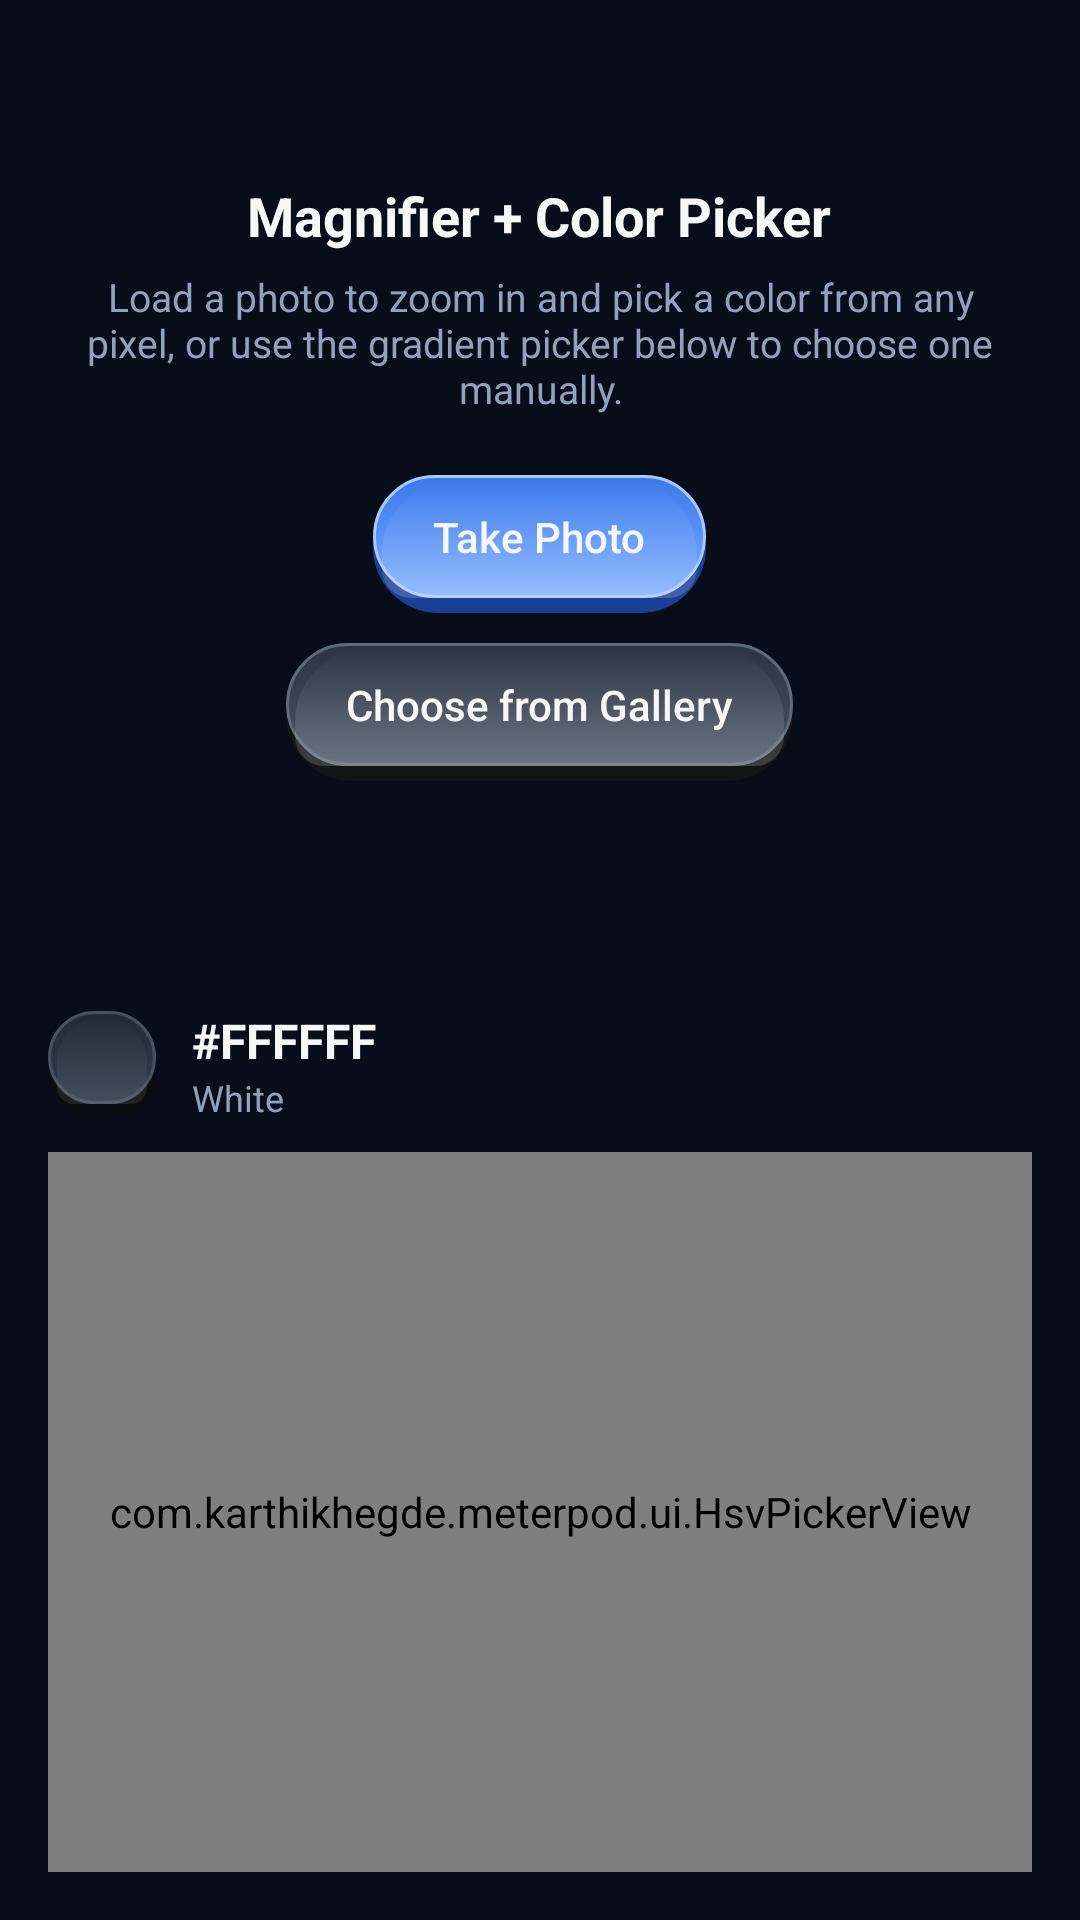

Reconstruct the res/layout file that produces this screen, plus the resources it refers to.
<!-- AndroidManifest.xml: application theme Theme.MeterPod -->
<!-- res/layout/fragment_magnifier.xml -->
<?xml version="1.0" encoding="utf-8"?>
<FrameLayout xmlns:android="http://schemas.android.com/apk/res/android"
    xmlns:app="http://schemas.android.com/apk/res-auto"
    android:layout_width="match_parent"
    android:layout_height="match_parent"
    android:background="@color/background">

    
    <LinearLayout
        android:id="@+id/pickerGroup"
        android:layout_width="match_parent"
        android:layout_height="match_parent"
        android:orientation="vertical">

        <LinearLayout
            android:layout_width="match_parent"
            android:layout_height="0dp"
            android:layout_weight="1"
            android:orientation="vertical"
            android:gravity="center"
            android:padding="20dp">

            <TextView
                android:layout_width="wrap_content"
                android:layout_height="wrap_content"
                android:text="Magnifier + Color Picker"
                android:textColor="@color/textPrimary"
                android:textSize="18sp"
                android:textStyle="bold" />

            <TextView
                android:layout_width="wrap_content"
                android:layout_height="wrap_content"
                android:layout_marginTop="6dp"
                android:layout_marginBottom="20dp"
                android:gravity="center"
                android:text="Load a photo to zoom in and pick a color from any pixel, or use the gradient picker below to choose one manually."
                android:textColor="@color/textSecondary"
                android:textSize="13sp" />

            <Button
                android:id="@+id/takePhotoButton"
                style="@style/RealButton"
                android:layout_width="wrap_content"
                android:layout_height="wrap_content"
                android:layout_marginBottom="10dp"
                android:background="@drawable/bg_app_button_primary"
                android:textColor="@color/textPrimary"
                android:text="Take Photo" />

            <Button
                android:id="@+id/chooseGalleryButton"
                style="@style/RealButton"
                android:layout_width="wrap_content"
                android:layout_height="wrap_content"
                android:background="@drawable/bg_app_button_secondary"
                android:textColor="@color/textPrimary"
                android:text="Choose from Gallery" />

        </LinearLayout>

        <LinearLayout
            android:layout_width="match_parent"
            android:layout_height="0dp"
            android:layout_weight="1"
            android:orientation="vertical"
            android:padding="16dp">

            <LinearLayout
                android:layout_width="match_parent"
                android:layout_height="wrap_content"
                android:orientation="horizontal"
                android:gravity="center_vertical"
                android:layout_marginBottom="10dp">

                <View
                    android:id="@+id/pickerSwatch"
                    android:layout_width="36dp"
                    android:layout_height="36dp"
                    android:background="@drawable/bg_tool_tile"
                    android:layout_marginEnd="12dp" />

                <LinearLayout
                    android:layout_width="0dp"
                    android:layout_height="wrap_content"
                    android:layout_weight="1"
                    android:orientation="vertical">

                    <TextView
                        android:id="@+id/pickerHexText"
                        android:layout_width="wrap_content"
                        android:layout_height="wrap_content"
                        android:text="#FFFFFF"
                        android:textColor="@color/textPrimary"
                        android:textSize="16sp"
                        android:textStyle="bold" />

                    <TextView
                        android:id="@+id/pickerNameText"
                        android:layout_width="wrap_content"
                        android:layout_height="wrap_content"
                        android:text="White"
                        android:textColor="@color/textSecondary"
                        android:textSize="12sp" />

                </LinearLayout>
            </LinearLayout>

            <com.karthikhegde.meterpod.ui.HsvPickerView
                android:id="@+id/hsvPicker"
                android:layout_width="match_parent"
                android:layout_height="0dp"
                android:layout_weight="1" />

        </LinearLayout>

    </LinearLayout>

    
    <androidx.constraintlayout.widget.ConstraintLayout
        android:id="@+id/magnifierGroup"
        android:layout_width="match_parent"
        android:layout_height="match_parent"
        android:visibility="gone">

        <com.karthikhegde.meterpod.ui.MagnifierView
            android:id="@+id/magnifierView"
            android:layout_width="0dp"
            android:layout_height="0dp"
            android:background="@color/surface"
            app:layout_constraintTop_toTopOf="parent"
            app:layout_constraintBottom_toTopOf="@id/colorInfoBar"
            app:layout_constraintStart_toStartOf="parent"
            app:layout_constraintEnd_toEndOf="parent" />

        <Button
            android:id="@+id/changeImageButton"
            style="@style/RealButton.Compact"
            android:layout_width="wrap_content"
            android:layout_height="wrap_content"
            android:layout_margin="12dp"
            android:background="@drawable/bg_app_button_secondary"
            android:textColor="@color/textPrimary"
            android:text="Change Image"
            app:layout_constraintTop_toTopOf="parent"
            app:layout_constraintEnd_toEndOf="parent" />

        <LinearLayout
            android:id="@+id/colorInfoBar"
            android:layout_width="0dp"
            android:layout_height="wrap_content"
            android:orientation="horizontal"
            android:gravity="center_vertical"
            android:background="@color/surface"
            android:padding="14dp"
            app:layout_constraintBottom_toBottomOf="parent"
            app:layout_constraintStart_toStartOf="parent"
            app:layout_constraintEnd_toEndOf="parent">

            <View
                android:id="@+id/pixelSwatch"
                android:layout_width="40dp"
                android:layout_height="40dp"
                android:background="@drawable/bg_tool_tile"
                android:layout_marginEnd="14dp" />

            <LinearLayout
                android:layout_width="0dp"
                android:layout_height="wrap_content"
                android:layout_weight="1"
                android:orientation="vertical">

                <TextView
                    android:id="@+id/pixelHexText"
                    android:layout_width="wrap_content"
                    android:layout_height="wrap_content"
                    android:text="Tap the image to pick a pixel"
                    android:textColor="@color/textPrimary"
                    android:textSize="16sp"
                    android:textStyle="bold" />

                <TextView
                    android:id="@+id/pixelNameText"
                    android:layout_width="wrap_content"
                    android:layout_height="wrap_content"
                    android:text=""
                    android:textColor="@color/textSecondary"
                    android:textSize="12sp" />

            </LinearLayout>

        </LinearLayout>

    </androidx.constraintlayout.widget.ConstraintLayout>

</FrameLayout>
<!-- resources referenced by this layout -->
<resources>
  <color name="background">#080D1A</color>
  <color name="surface">#111A2E</color>
  <color name="textPrimary">#F5F7FA</color>
  <color name="textSecondary">#93A1BC</color>
  <!-- drawable bg_app_button_primary: vector/xml drawable (drawable, 4973 chars, omitted) -->
  <!-- drawable bg_app_button_secondary: vector/xml drawable (drawable, 4973 chars, omitted) -->
  <!-- drawable bg_tool_tile: vector/xml drawable (drawable, 2589 chars, omitted) -->
  <style name="RealButton" parent="Widget.AppCompat.Button.Borderless">
          <item name="android:insetTop">0dp</item>
          <item name="android:insetBottom">0dp</item>
          <item name="android:insetLeft">0dp</item>
          <item name="android:insetRight">0dp</item>
          <item name="android:minWidth">88dp</item>
          <item name="android:minHeight">46dp</item>
          <item name="android:stateListAnimator">@null</item>
          <item name="android:elevation">0dp</item>
          <item name="android:textAllCaps">false</item>
          <item name="android:fontFamily">sans-serif-medium</item>
          <item name="android:textSize">14sp</item>
          <item name="android:gravity">center</item>
          <item name="android:paddingStart">20dp</item>
          <item name="android:paddingEnd">20dp</item>
          <item name="android:paddingTop">8dp</item>
          <item name="android:paddingBottom">13dp</item>
      </style>
  <style name="RealButton.Compact">
          <item name="android:minWidth">0dp</item>
          <item name="android:minHeight">0dp</item>
          <item name="android:paddingStart">16dp</item>
          <item name="android:paddingEnd">16dp</item>
          <item name="android:paddingTop">6dp</item>
          <item name="android:paddingBottom">11dp</item>
          <item name="android:textSize">13sp</item>
      </style>
  <style name="Theme.MeterPod" parent="Theme.MaterialComponents.DayNight.NoActionBar">
          <item name="colorPrimary">@color/accent</item>
          <item name="colorPrimaryDark">@color/background</item>
          <item name="colorAccent">@color/needle</item>
          <item name="android:windowBackground">@color/background</item>
          <item name="android:statusBarColor" tools:targetApi="l">@color/background</item>
      </style>
  <color name="accent">#4C8DFF</color>
  <color name="needle">#FF5252</color>
</resources>
